Run: headless pygame with SDL's dummy video driver; simulated clock (each Clock.tick advances the game by its frame time, no real sleeping); random seed 0; keys injected as events and as key.get_pressed() state; no mouse input.
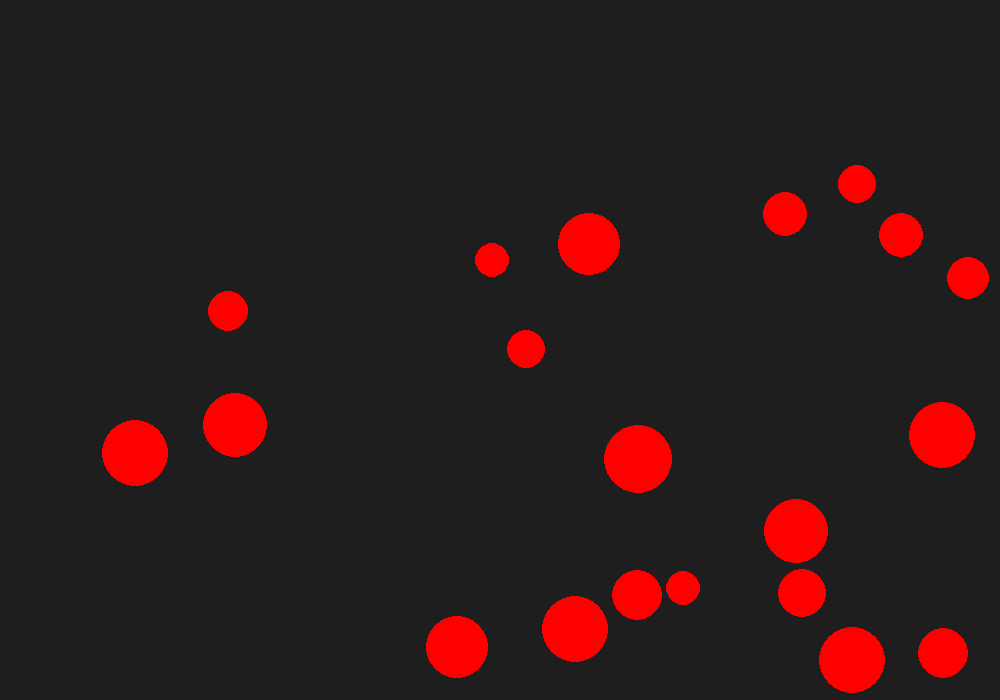
Frame 1 of 4 · flips 1–60 · no input
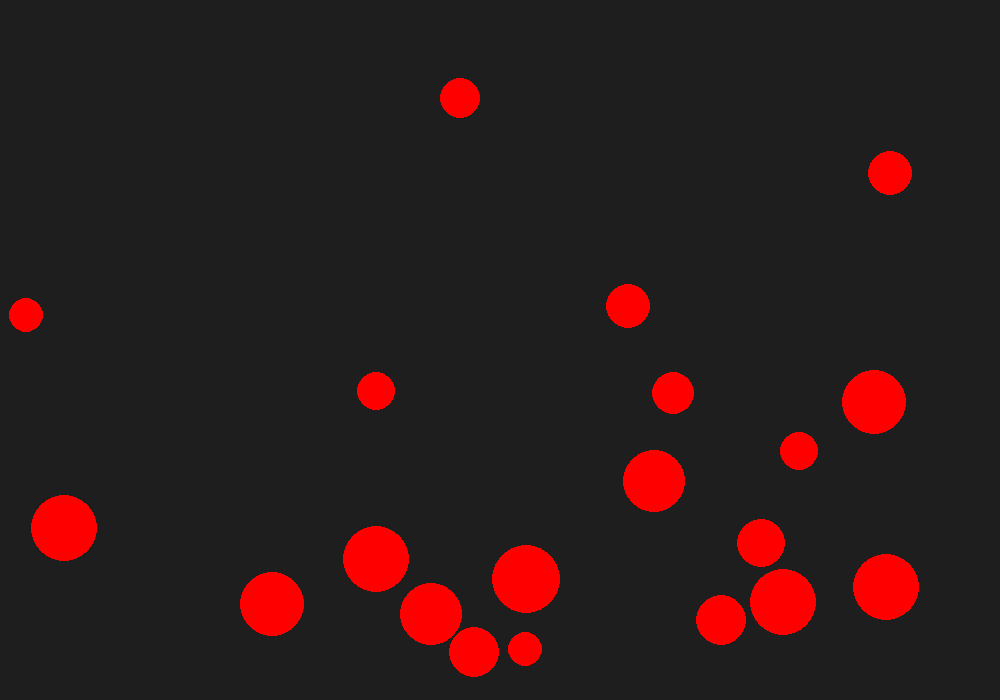
Frame 2 of 4 · flips 61–180 · tapped SPACE, RETURN · held RIGHT (→), D
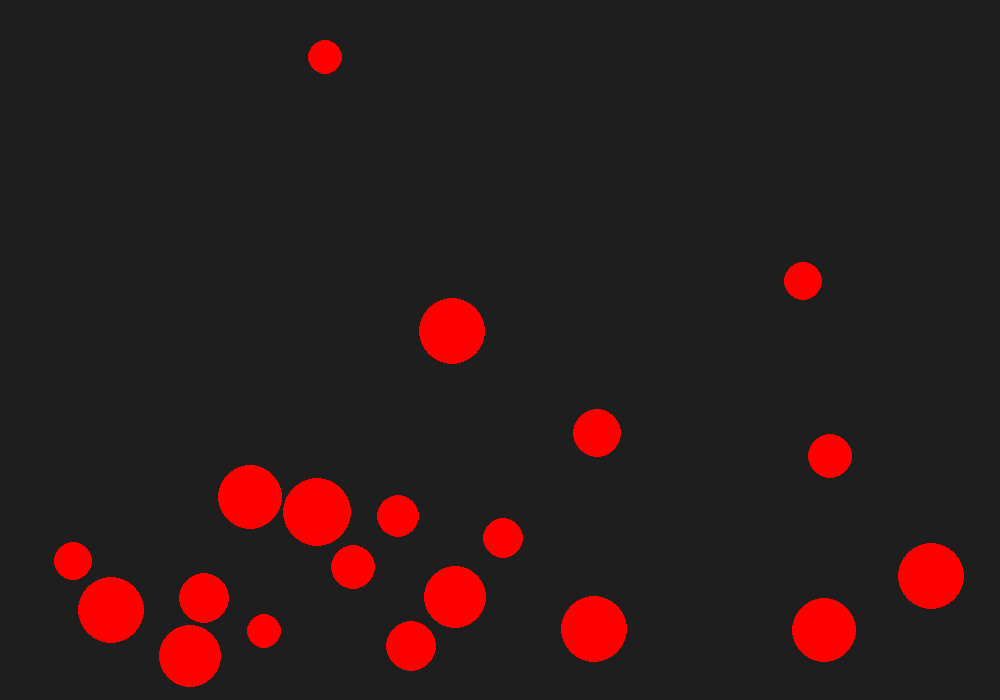
Frame 3 of 4 · flips 181–300 · held DOWN (↓), S
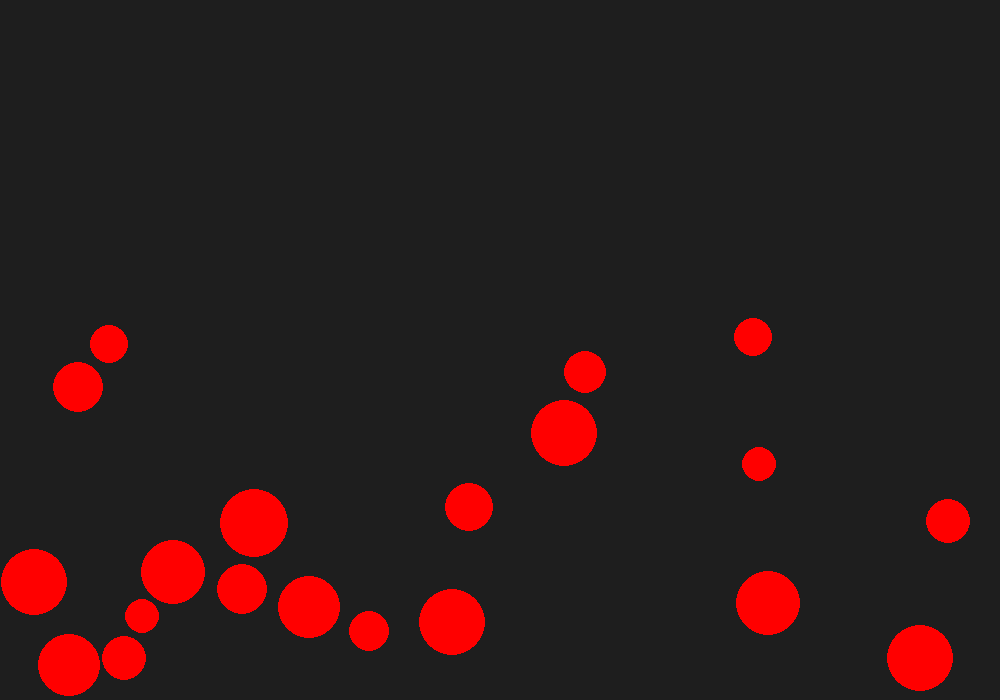
Frame 4 of 4 · flips 301–420 · held LEFT (←), A, UP (↑), W

The pygame program that drew these frames:

"""
Collisions.py
--------------
Symulacja 2D sprezystych kolizji kul (Ten Minute Physics, odcinek 03 - Billiard,
Matthias Muller) - wersja przebudowana pod katem dobrych praktyk OOP.

Wzorce projektowe i zasady zastosowane w tym pliku
----------------------------------------------------
- SRP  (Single Responsibility) -> kazda klasa ma jeden powod do zmiany:
      Vector2            - matematyka wektorowa
      Ball               - stan i ruch pojedynczego ciala
      BallFactory        - tworzenie obiektow Ball
      CollisionResolver  - wykrywanie i rozwiazywanie kolizji
      PhysicsScene       - stan swiata fizycznego
      Renderer           - rysowanie
      EventDispatcher    - routing zdarzen Pygame
      Simulation         - orkiestracja petli gry
- OCP  (Open/Closed)  -> SimulatedBody to punkt rozszerzenia: kolejne typy cial
      (przeszkody, flippery, klocki trebusza w nastepnych etapach projektu)
      dochodza przez dziedziczenie, bez modyfikacji PhysicsScene ani Renderer.
- DIP  (Dependency Inversion) -> CollisionResolver nie odwoluje sie do zadnej
      zmiennej globalnej, tylko dostaje wszystko czego potrzebuje (world_size,
      restitution) przez konstruktor - mozna go przetestowac w izolacji.
- Fluent Interface -> Vector2 (metody modyfikujace zwracaja self, mozna je
      laczyc w lancuch, np. Vector2().subtract_vectors(a, b).scale(0.5)).
- Singleton        -> PhysicsScene (jeden, wspolny stan swiata fizycznego).
- Fabryka (Factory)-> BallFactory centralizuje logike tworzenia losowych kul.
- Iterator         -> PhysicsScene.__iter__ pozwala pisac "for ball in scene".
- Dyspozytor (Dispatch) -> EventDispatcher mapuje zdarzenia Pygame na handlery
      zamiast rozrastajacego sie if/elif w petli glownej.
"""

from __future__ import annotations

import math
import random
from abc import ABC, abstractmethod
from typing import Callable, Dict, Iterator, List

import pygame

pygame.init()

# ---------------------------------------------------------------------------
# Konfiguracja okna i skali swiata (metry <-> piksele)
# ---------------------------------------------------------------------------
SCREEN_WIDTH = 1000
SCREEN_HEIGHT = 700
SIM_MIN_WIDTH = 20  # najkrotszy bok okna odpowiada tylu metrom swiata fizycznego
CSCALE = min(SCREEN_WIDTH, SCREEN_HEIGHT) / SIM_MIN_WIDTH
SIM_WIDTH = SCREEN_WIDTH / CSCALE
SIM_HEIGHT = SCREEN_HEIGHT / CSCALE


# ---------------------------------------------------------------------------
# Matematyka wektorowa
# ---------------------------------------------------------------------------
class Vector2:
    """Wektor 2D. Metody modyfikujace stan zwracaja self (Fluent Interface)."""

    __slots__ = ("x", "y")

    def __init__(self, x: float = 0.0, y: float = 0.0) -> None:
        self.x = x
        self.y = y

    def clone(self) -> Vector2:
        return Vector2(self.x, self.y)

    def set(self, other: Vector2) -> Vector2:
        self.x, self.y = other.x, other.y
        return self

    def add(self, other: Vector2, scale: float = 1.0) -> Vector2:
        self.x += other.x * scale
        self.y += other.y * scale
        return self

    def add_vectors(self, a: Vector2, b: Vector2) -> Vector2:
        self.x = a.x + b.x
        self.y = a.y + b.y
        return self

    def subtract(self, other: Vector2, scale: float = 1.0) -> Vector2:
        self.x -= other.x * scale
        self.y -= other.y * scale
        return self

    def subtract_vectors(self, a: Vector2, b: Vector2) -> Vector2:
        self.x = a.x - b.x
        self.y = a.y - b.y
        return self

    def length(self) -> float:
        return math.hypot(self.x, self.y)

    def scale(self, s: float) -> Vector2:
        self.x *= s
        self.y *= s
        return self

    def dot(self, other: Vector2) -> float:
        return self.x * other.x + self.y * other.y

    def __repr__(self) -> str:
        return f"Vector2({self.x:.3f}, {self.y:.3f})"


# ---------------------------------------------------------------------------
# Ciala symulacji
# ---------------------------------------------------------------------------
class SimulatedBody(ABC):
    """Wspolny interfejs dla wszystkich obiektow sceny symulacji.

    Punkt rozszerzenia pod zasade OCP: kolejne etapy projektu (przeszkody,
    flippery, klocki trebusza) doloza kolejne podklasy bez koniecznosci
    zmieniania PhysicsScene ani Renderer."""

    @abstractmethod
    def simulate(self, gravity: Vector2, dt: float) -> None:
        ...


class Ball(SimulatedBody):
    """Pojedyncza kula - promien, masa, pozycja i predkosc."""

    __slots__ = ("radius", "mass", "pos", "vel")

    def __init__(self, radius: float, mass: float, pos: Vector2, vel: Vector2) -> None:
        self.radius = radius
        self.mass = mass
        self.pos = pos.clone()
        self.vel = vel.clone()

    def simulate(self, gravity: Vector2, dt: float) -> None:
        """Calkowanie Eulera pierwszego rzedu: v += g*dt, x += v*dt."""
        self.vel.add(gravity, dt)
        self.pos.add(self.vel, dt)

    def __repr__(self) -> str:
        return f"Ball(r={self.radius:.2f}, pos={self.pos}, vel={self.vel})"


class BallFactory:
    """Fabryka kul: centralizuje logike tworzenia losowych obiektow Ball,
    zamiast rozrzucac ja w kodzie konfiguracji sceny."""

    @staticmethod
    def create_random(
        world_size: Vector2,
        min_radius: float = 0.5,
        max_radius: float = 1.0,
        min_speed: float = -1.0,
        max_speed: float = 3.0,
    ) -> Ball:
        radius = min_radius + random.random() * (max_radius - min_radius)
        mass = math.pi * radius * radius

        pos = Vector2(
            random.random() * world_size.x,
            random.random() * world_size.y,
        )

        speed_range = max_speed - min_speed
        vel = Vector2(
            min_speed + random.random() * speed_range,
            min_speed + random.random() * speed_range,
        )

        return Ball(radius, mass, pos, vel)


# ---------------------------------------------------------------------------
# Kolizje
# ---------------------------------------------------------------------------
class CollisionResolver:
    """Wykrywanie i rozwiazywanie kolizji. Nie odwoluje sie do zadnego stanu
    globalnego - wszystko, czego potrzebuje, dostaje w konstruktorze (DIP),
    dzieki czemu mozna go przetestowac w izolacji od reszty programu."""

    def __init__(self, world_size: Vector2, restitution: float) -> None:
        self.world_size = world_size
        self.restitution = restitution

    def resolve_ball_ball(self, b1: Ball, b2: Ball) -> None:
        normal = Vector2().subtract_vectors(b2.pos, b1.pos)
        distance = normal.length()

        if distance == 0.0 or distance > b1.radius + b2.radius:
            return

        normal.scale(1.0 / distance)

        # Korekta nakladajacych sie pozycji (positional correction)
        overlap = (b1.radius + b2.radius - distance) / 2.0
        b1.pos.add(normal, -overlap)
        b2.pos.add(normal, overlap)

        v1 = b1.vel.dot(normal)
        v2 = b2.vel.dot(normal)
        m1, m2 = b1.mass, b2.mass
        r = self.restitution

        new_v1 = (m1 * v1 + m2 * v2 - m2 * (v1 - v2) * r) / (m1 + m2)
        new_v2 = (m1 * v1 + m2 * v2 - m1 * (v2 - v1) * r) / (m1 + m2)

        b1.vel.add(normal, new_v1 - v1)
        b2.vel.add(normal, new_v2 - v2)

    def resolve_ball_wall(self, ball: Ball) -> None:
        w = self.world_size

        if ball.pos.x < ball.radius:
            ball.pos.x = ball.radius
            ball.vel.x *= -1
        elif ball.pos.x > w.x - ball.radius:
            ball.pos.x = w.x - ball.radius
            ball.vel.x *= -1

        if ball.pos.y < ball.radius:
            ball.pos.y = ball.radius
            ball.vel.y *= -1
        elif ball.pos.y > w.y - ball.radius:
            ball.pos.y = w.y - ball.radius
            ball.vel.y *= -1


# ---------------------------------------------------------------------------
# Swiat fizyczny
# ---------------------------------------------------------------------------
class PhysicsScene:
    """Stan swiata fizycznego. Singleton - w calym programie istnieje
    dokladnie jedna scena; kolejne wywolania PhysicsScene() zwracaja te sama
    instancje.

    Uwaga (do dyskusji): Singleton bywa krytykowany, bo utrudnia testowanie
    (globalny stan dzielony miedzy testami) i uniemozliwia posiadanie np.
    dwoch niezaleznych symulacji naraz. Tu jest uzasadniony charakterem
    programu (jedno okno = jeden swiat), ale w wiekszym projekcie (np. wiele
    scen/poziomow trebusza) lepszym rozwiazaniem bylby wstrzykiwany (dependency
    injection) obiekt sceny zamiast globalnego Singletona."""

    _instance: PhysicsScene | None = None

    def __new__(cls) -> PhysicsScene:
        if cls._instance is None:
            cls._instance = super().__new__(cls)
        return cls._instance

    def __init__(self) -> None:
        if getattr(self, "_initialized", False):
            return
        self._initialized = True

        self.gravity = Vector2(0, -10)
        self.dt = 1.0 / 60.0
        self.world_size = Vector2(SIM_WIDTH, SIM_HEIGHT)
        self.restitution = 0.9
        self.balls: List[Ball] = []
        self.collision_resolver = CollisionResolver(self.world_size, self.restitution)

    def populate_randomly(self, num_balls: int = 20) -> None:
        self.balls = [BallFactory.create_random(self.world_size) for _ in range(num_balls)]

    def step(self) -> None:
        """Jeden krok symulacji: ruch wszystkich cial + rozwiazanie kolizji."""
        for i, ball in enumerate(self.balls):
            ball.simulate(self.gravity, self.dt)

            for other in self.balls[i + 1:]:
                self.collision_resolver.resolve_ball_ball(ball, other)

            self.collision_resolver.resolve_ball_wall(ball)

    def __iter__(self) -> Iterator[Ball]:
        return iter(self.balls)

    def __len__(self) -> int:
        return len(self.balls)


# ---------------------------------------------------------------------------
# Rysowanie
# ---------------------------------------------------------------------------
class Renderer:
    """Odpowiada wylacznie za rysowanie stanu swiata na ekranie (SRP) -
    nie zna regul fizyki ani obslugi wejscia."""

    def __init__(self, win: "pygame.Surface", scale: float, screen_height: int) -> None:
        self.win = win
        self.scale = scale
        self.screen_height = screen_height

    def to_screen_x(self, x: float) -> float:
        return x * self.scale

    def to_screen_y(self, y: float) -> float:
        return self.screen_height - y * self.scale

    def draw(self, scene: PhysicsScene) -> None:
        self.win.fill((30, 30, 30))
        for ball in scene:
            pygame.draw.circle(
                self.win,
                (255, 0, 0),
                (self.to_screen_x(ball.pos.x), self.to_screen_y(ball.pos.y)),
                int(ball.radius * self.scale),
            )
        pygame.display.flip()


# ---------------------------------------------------------------------------
# Wejscie / zdarzenia
# ---------------------------------------------------------------------------
class EventDispatcher:
    """Mapuje typy zdarzen Pygame na funkcje obslugi (wzorzec Dyspozytor).
    Obecnie obslugiwany jest tylko QUIT, ale dodanie np. reakcji na klik
    myszy sprowadza sie do jednej linijki register() i osobnej metody
    handlera - bez rozrastajacego sie if/elif w petli glownej."""

    def __init__(self) -> None:
        self._handlers: Dict[int, Callable[["pygame.event.Event"], None]] = {}

    def register(self, event_type: int, handler: Callable[["pygame.event.Event"], None]) -> None:
        self._handlers[event_type] = handler

    def dispatch(self, event: "pygame.event.Event") -> None:
        handler = self._handlers.get(event.type)
        if handler is not None:
            handler(event)


# --------------------------------------------------------------------------
# Orkiestracja
# --------------------------------------------------------------------------
class Simulation:
    """Spina scene / renderer / dispatcher i zawiera petle glowna.

    Tworzenie okna Pygame zostalo przeniesione tutaj (z poziomu modulu) -
    dzieki temu plik mozna bezpiecznie zaimportowac (np. w testach jednostkowych
    klas Vector2/Ball/CollisionResolver) bez efektu ubocznego w postaci
    otwierania okna."""

    def __init__(self, num_balls: int = 20) -> None:
        self.win = pygame.display.set_mode((SCREEN_WIDTH, SCREEN_HEIGHT))
        pygame.display.set_caption("Nauka_Symulatora")
        self.clock = pygame.time.Clock()

        self.scene = PhysicsScene()
        self.scene.populate_randomly(num_balls)

        self.renderer = Renderer(self.win, CSCALE, SCREEN_HEIGHT)

        self.dispatcher = EventDispatcher()
        self.dispatcher.register(pygame.QUIT, self._on_quit)

        self.running = False

    def _on_quit(self, event: "pygame.event.Event") -> None:
        self.running = False

    def handle_events(self) -> None:
        for event in pygame.event.get():
            self.dispatcher.dispatch(event)

    def run(self) -> None:
        self.running = True
        while self.running:
            self.handle_events()
            self.scene.step()
            self.renderer.draw(self.scene)
            self.clock.tick(60)
        pygame.quit()


if __name__ == "__main__":
    Simulation().run()
